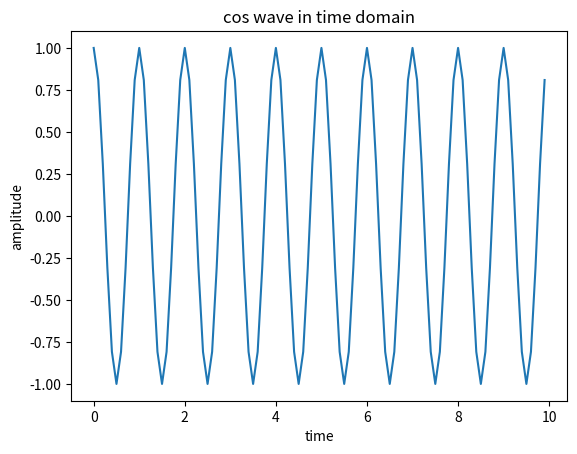

This figure's Python source:
import  numpy as np
import  matplotlib.pyplot as plt

t=np.arange(0,10,0.1)
x1=np.cos(2*np.pi*t)
plt.plot(t,x1)
plt.title("cos wave in time domain")
plt.xlabel("time")
plt.ylabel("amplitude")
plt.show()
